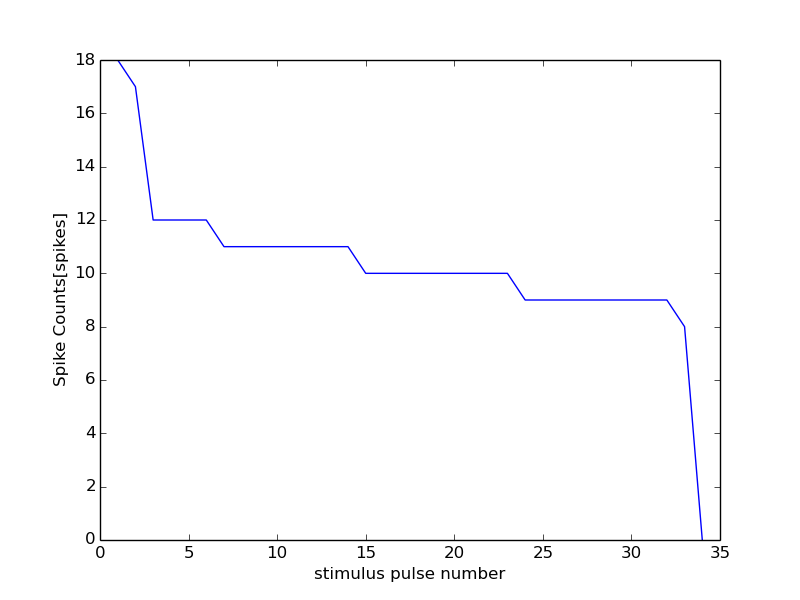

The data file committed next to this chart (first rows):
0, 0
1, 18
2, 17
3, 12
4, 12
5, 12
6, 12
7, 11
8, 11
9, 11
10, 11
11, 11
12, 11
13, 11
14, 11
15, 10
16, 10
17, 10
18, 10
19, 10
20, 10
21, 10
22, 10
23, 10
24, 9
25, 9
26, 9
27, 9
28, 9
29, 9
30, 9
31, 9
32, 9
33, 8
34, 0
